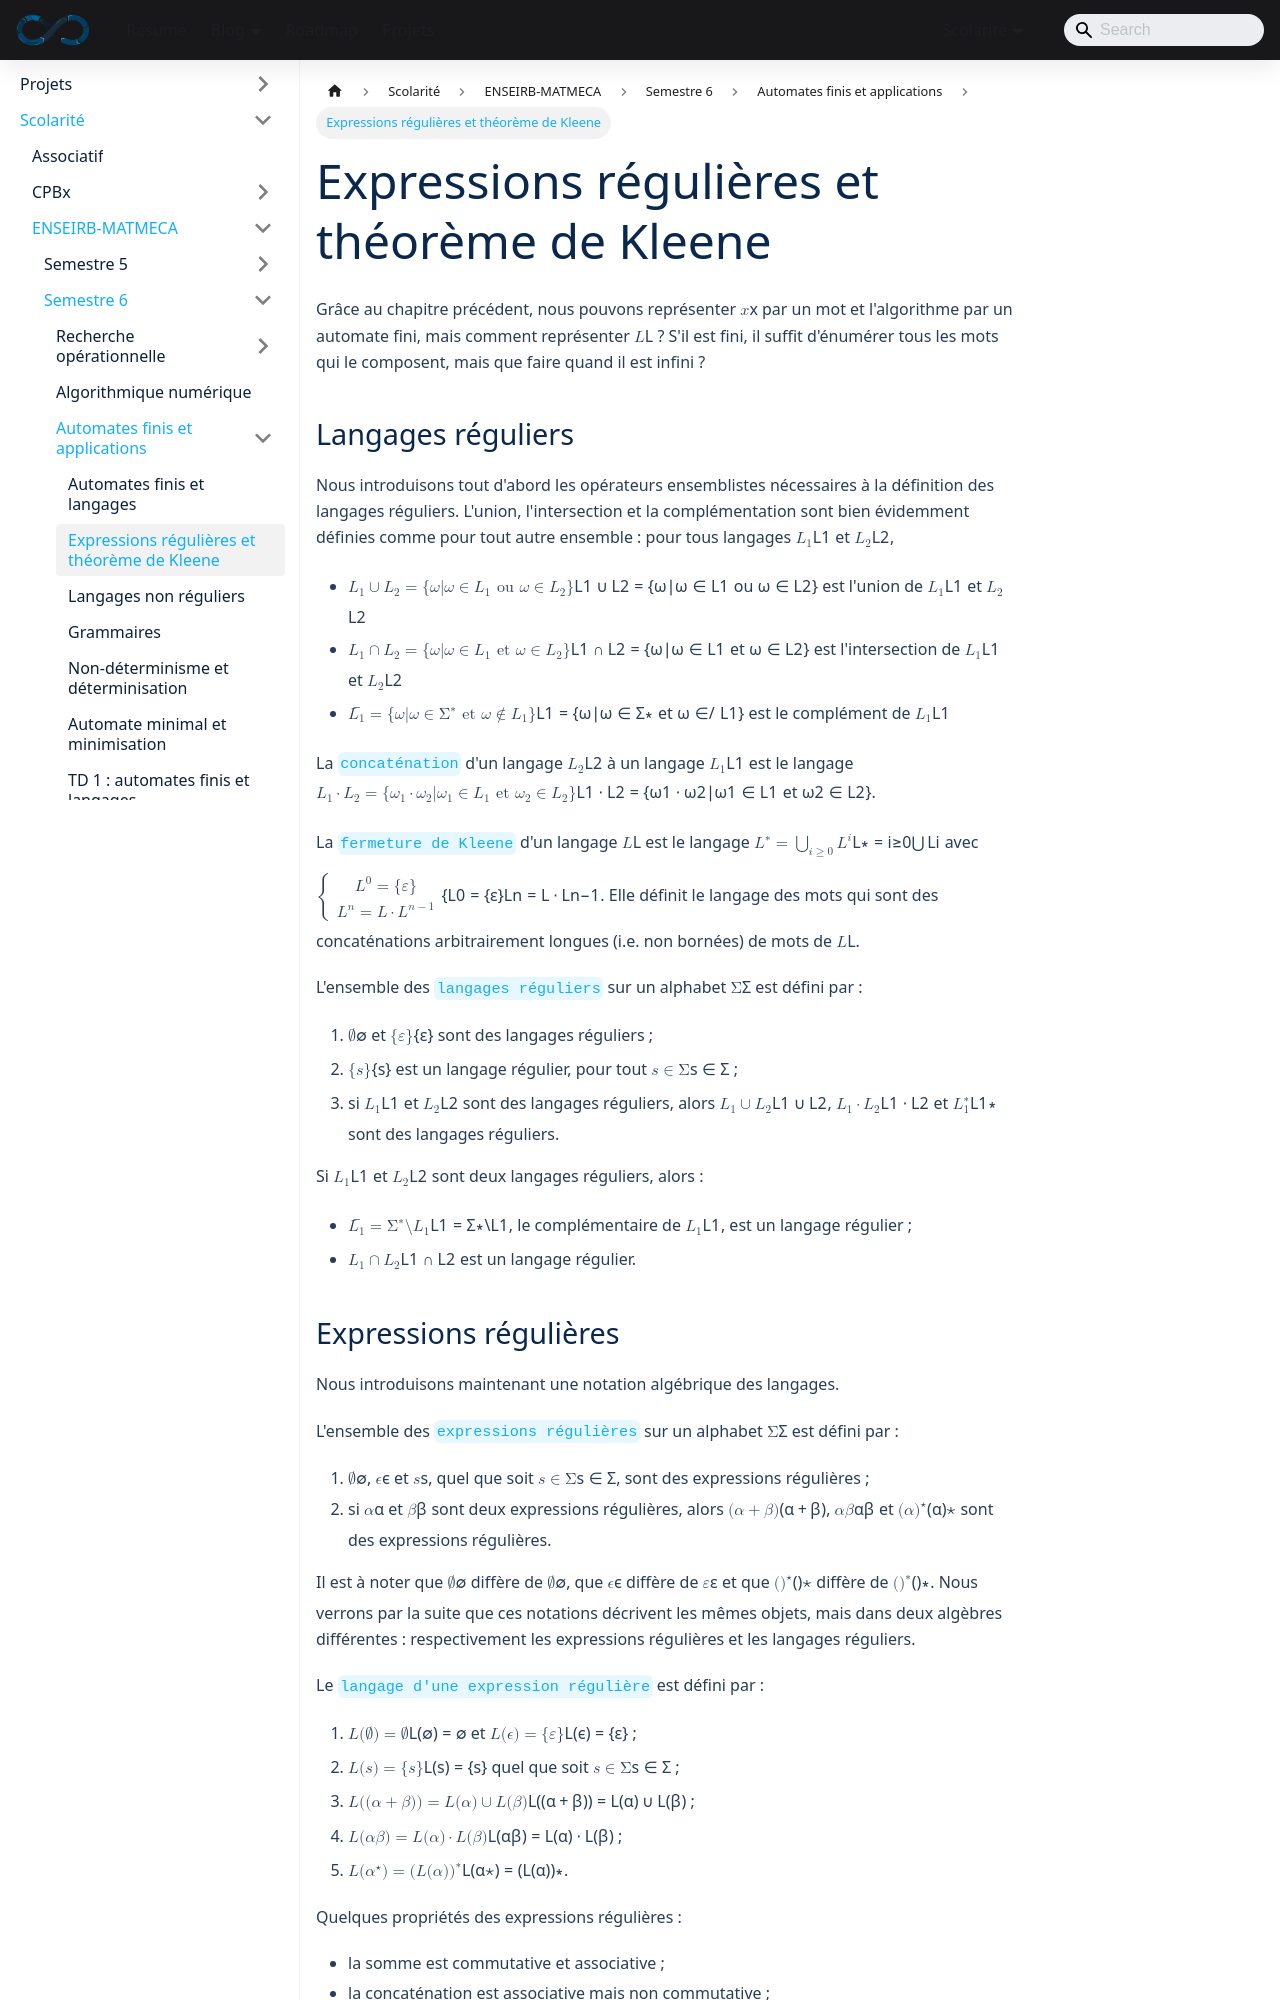

repository: sedelpeuch/sedelpeuch.github.io · page: docs/scolarite/enseirb/s6/automates/cours2/index.html · generator: docusaurus

---
title: Expressions régulières et théorème de Kleene
description: "Langages réguliers, expressions régulières et théorème de Kleene : équivalence entre automates finis, langages réguliers et expressions régulières."
---

Grâce au chapitre précédent, nous pouvons représenter $x$ par un mot et
l'algorithme par un automate fini, mais comment représenter $\mathcal{L}$ ?
S'il est fini, il suffit d'énumérer tous les mots qui le composent, mais que
faire quand il est infini ?

## Langages réguliers

Nous introduisons tout d'abord les opérateurs ensemblistes nécessaires à la
définition des langages réguliers. L'union, l'intersection et la complémentation
sont bien évidemment définies comme pour tout autre ensemble : pour tous langages
$L_1$ et $L_2$,

+ $L_1 \cup L_2 = \{\omega | \omega \in L_1 \; \text{ou} \; \omega \in L_2\}$
  est l'**union** de $L_1$ et $L_2$
+ $L_1 \cap L_2 = \{\omega | \omega \in L_1 \; \text{et} \; \omega \in L_2\}$
  est l'**intersection** de $L_1$ et $L_2$
+ $\overline{L_1}=\{\omega | \omega \in \Sigma^\ast \; \text{et} \; \omega
  \notin L_1\}$ est le **complément** de $L_1$

La `concaténation` d'un langage $L_2$ à un langage $L_1$ est le langage
$L_1 \cdot L_2 = \{\omega_1 \cdot \omega_2 | \omega_1 \in L_1 \; \text{et} \;
\omega_2 \in L_2 \}$.

La `fermeture de Kleene` d'un langage $L$ est le langage $L^\ast=\bigcup
\limits_{i \geq 0} L^i$ avec $\begin{cases} L^0 = \{\varepsilon\} \\ L^n
= L \cdot L^{n-1} \end{cases}$. Elle définit le langage des mots qui sont des
concaténations arbitrairement longues (i.e. non bornées) de mots de $L$.

L'ensemble des `langages réguliers` sur un alphabet $\Sigma$ est défini par :

1. $\emptyset$ et $\{\varepsilon\}$ sont des langages réguliers ;
2. $\{s\}$ est un langage régulier, pour tout $s \in \Sigma$ ;
3. si $L_1$ et $L_2$ sont des langages réguliers, alors $L_1 \cup
   L_2$, $L_1 \cdot L_2$ et $L_1^\ast$ sont des langages réguliers.

Si $L_1$ et $L_2$ sont deux langages réguliers, alors :

+ $\overline{L_1} = \Sigma^\ast \backslash L_1$, le complémentaire de $L_1$,
  est un langage régulier ;
+ $L_1 \cap L_2$ est un langage régulier.
